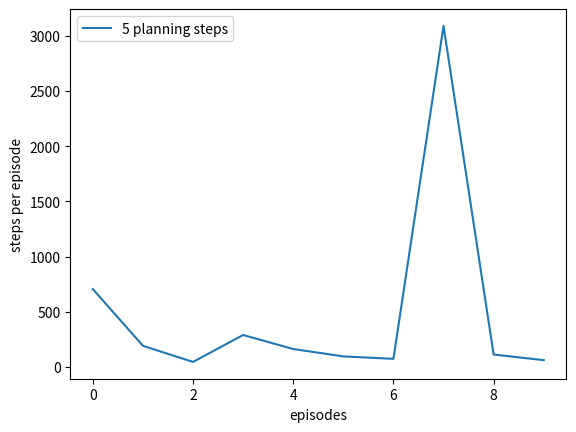

Write the Python code that produced this figure. (Note: this script raises an exception after producing the figure.)
import numpy as np
import matplotlib
matplotlib.use('Agg')
import matplotlib.pyplot as plt
from tqdm import tqdm
import heapq
from copy import copy, deepcopy
import os


# A wrapper class for a maze, containing all the information about the maze.
# Basically it's initialized to DynaMaze by default, however it can be easily adapted
# to other maze
class Maze:
    def __init__(self):
        # maze width
        self.WORLD_WIDTH = 16

        # maze height
        self.WORLD_HEIGHT = 16

        # all possible actions
        self.ACTION_UP = 0
        self.ACTION_DOWN = 1
        self.ACTION_LEFT = 2
        self.ACTION_RIGHT = 3
        self.actions = [self.ACTION_UP, self.ACTION_DOWN, self.ACTION_LEFT, self.ACTION_RIGHT]

        # start state
        self.START_STATE = [15, 7]

        # goal state
        self.GOAL_STATES = [[3, 10],[10, 3]]
        # self.GOAL_STATES = [[0, 9]]

        # all obstacles
        self.obstacles = [[1, 2], [2, 2], [3, 2], [0, 7], [1, 7], [2, 7], [4, 5]]
        self.old_obstacles = None
        self.new_obstacles = None

        # time to change obstacles
        self.obstacle_switch_time = None

        # initial state action pair values
        # self.stateActionValues = np.zeros((self.WORLD_HEIGHT, self.WORLD_WIDTH, len(self.actions)))

        # the size of q value
        self.q_size = (self.WORLD_HEIGHT, self.WORLD_WIDTH, len(self.actions))

        # max steps
        self.max_steps = float('inf')

        # track the resolution for this maze
        self.resolution = 1

    # take @action in @state
    # @return: [new state, reward]
    def step(self, state, action, ends):
        x, y = state
        if action == self.ACTION_UP:
            x = max(x - 1, 0)
        elif action == self.ACTION_DOWN:
            x = min(x + 1, self.WORLD_HEIGHT - 1)
        elif action == self.ACTION_LEFT:
            y = max(y - 1, 0)
        elif action == self.ACTION_RIGHT:
            y = min(y + 1, self.WORLD_WIDTH - 1)
        if [x, y] in self.obstacles:
            x, y = state
        if [x, y] in ends:
            reward = 1.0
        else:
            reward = 0.0
        return [x, y], reward

# a wrapper class for parameters of dyna algorithms
class DynaParams:
    def __init__(self):
        # discount
        self.gamma = 0.95

        # probability for exploration
        self.epsilon = 0.1

        # step size
        self.alpha = 0.1

        # weight for elapsed time
        self.time_weight = 0

        # n-step planning
        self.planning_steps = 5

        # average over several independent runs
        self.runs = 10

        # algorithm names
        self.methods = ['Dyna-Q', 'Dyna-Q+']

        # threshold for priority queue
        self.theta = 0

# Trivial model for planning in Dyna-Q
class TrivialModel:
    # @rand: an instance of np.random.RandomState for sampling
    def __init__(self, rand=np.random):
        self.model = dict()
        self.rand = rand

    # feed the model with previous experience
    def feed(self, state, action, next_state, reward):
        state = deepcopy(state)
        next_state = deepcopy(next_state)
        if tuple(state) not in self.model.keys():
            self.model[tuple(state)] = dict()
        self.model[tuple(state)][action] = [list(next_state), reward]

    # randomly sample from previous experience
    def sample(self):
        state_index = self.rand.choice(range(len(self.model.keys())))
        state = list(self.model)[state_index]
        action_index = self.rand.choice(range(len(self.model[state].keys())))
        action = list(self.model[state])[action_index]
        next_state, reward = self.model[state][action]
        state = deepcopy(state)
        next_state = deepcopy(next_state)
        return list(state), action, list(next_state), reward

# choose an action based on epsilon-greedy algorithm
def choose_action(state, q_value, maze, dyna_params):
    if np.random.binomial(1, dyna_params.epsilon) == 1:
        return np.random.choice(maze.actions)
    else:
        values = q_value[state[0], state[1], :]
        return np.random.choice([action for action, value in enumerate(values) if value == np.max(values)])

# play for an episode for Dyna-Q algorithm
# @q_value: state action pair values, will be updated
# @model: model instance for planning
# @maze: a maze instance containing all information about the environment
# @dyna_params: several params for the algorithm
def dyna_q(q_value, model, maze, dyna_params):
    state = maze.START_STATE
    ends = copy(maze.GOAL_STATES)
    steps = 0
    while ends:

        # track the steps
        steps += 1

        # get action
        action = choose_action(state, q_value, maze, dyna_params)

        # take action
        next_state, reward = maze.step(state, action, ends)

        # Q-Learning update
        q_value[state[0], state[1], action] += \
            dyna_params.alpha * (reward + dyna_params.gamma * np.max(q_value[next_state[0], next_state[1], :]) -
                                 q_value[state[0], state[1], action])

        # feed the model with experience
        model.feed(state, action, next_state, reward)

        # sample experience from the model
        for t in range(0, dyna_params.planning_steps):
            state_, action_, next_state_, reward_ = model.sample()
            q_value[state_[0], state_[1], action_] += \
                dyna_params.alpha * (reward_ + dyna_params.gamma * np.max(q_value[next_state_[0], next_state_[1], :]) -
                                     q_value[state_[0], state_[1], action_])

        state = next_state

        # check whether it has exceeded the step limit
        if steps > maze.max_steps:
            break

        if state in ends:
            ends.remove(state)

    return steps

def dyna_q_action(q_value, model, maze, dyna_params):
    state = maze.START_STATE
    ends = copy(maze.GOAL_STATES)
    steps = 0
    actions_record = []
    while ends:

        # track the steps
        steps += 1

        # get action
        action = choose_action(state, q_value, maze, dyna_params)

        # take action
        next_state, reward = maze.step(state, action, ends)

        # Q-Learning update
        q_value[state[0], state[1], action] += \
            dyna_params.alpha * (reward + dyna_params.gamma * np.max(q_value[next_state[0], next_state[1], :]) -
                                 q_value[state[0], state[1], action])

        # feed the model with experience
        model.feed(state, action, next_state, reward)

        # sample experience from the model
        for t in range(0, dyna_params.planning_steps):
            state_, action_, next_state_, reward_ = model.sample()
            q_value[state_[0], state_[1], action_] += \
                dyna_params.alpha * (reward_ + dyna_params.gamma * np.max(q_value[next_state_[0], next_state_[1], :]) -
                                     q_value[state_[0], state_[1], action_])

        state = next_state

        # check whether it has exceeded the step limit
        if steps > maze.max_steps:
            break

        if state in ends:
            ends.remove(state)
        actions_record.append(action)

    return actions_record

if __name__ == '__main__':
    # set up an instance for DynaMaze
    dyna_maze = Maze()
    dyna_params = DynaParams()

    runs = 1
    episodes = 10
    planning_steps = [5]
    steps = np.zeros((len(planning_steps), episodes))

    for run in tqdm(range(runs)):
        for i, planning_step in enumerate(planning_steps):
            dyna_params.planning_steps = planning_step
            q_value = np.zeros(dyna_maze.q_size)

            # generate an instance of Dyna-Q model
            model = TrivialModel()
            for ep in range(episodes):
                # print('run:', run, 'planning step:', planning_step, 'episode:', ep)
                steps[i, ep] += dyna_q(q_value, model, dyna_maze, dyna_params)

    # averaging over runs
    steps /= runs

    for i in range(len(planning_steps)):
        plt.plot(steps[i, :], label='%d planning steps' % (planning_steps[i]))
    plt.xlabel('episodes')
    plt.ylabel('steps per episode')
    plt.legend()
    plt.savefig(os.getcwd()+'/algorithms/images/figure_8_2.png')
    plt.close()
    actions = dyna_q_action(q_value, model, dyna_maze, dyna_params)
    print(actions)
